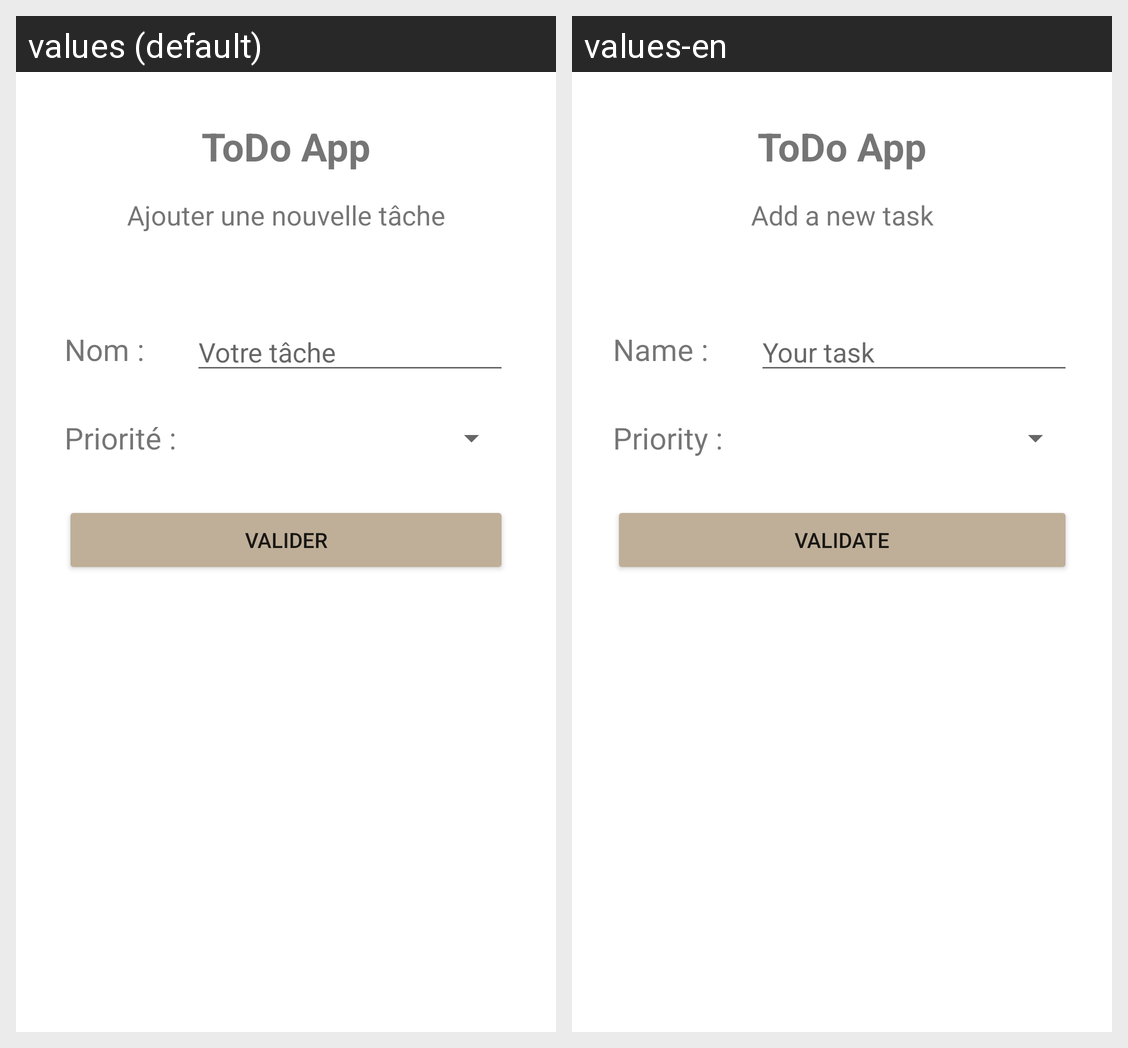

The Android screen above is rendered under two locales of the same app. Produce the string resources it draws, with the default and per-locale values.
Android screen res/layout/activity_new_task.xml rendered under 2 locales, left to right: values (default), values-en. Device: Nexus 5 (rendered at 1080×1920; each locale shown at half size, 540×960, under a caption strip naming it); theme Theme.ToDoList.
Strings drawn on this screen, with the default value and each locale's value (text and hints the layout hard-codes, and strings that could not be matched under every locale, appear in the picture but are not listed):

app_title
  values: ToDo App
  values-en: ToDo App  [not translated; the default value is used]

tv_newtask_subtitle
  values: Ajouter une nouvelle tâche
  values-en: Add a new task

tv_newtasl_name
  values: Nom :
  values-en: Name :

hint_newtask_name
  values: Votre tâche
  values-en: Your task

tv_newtask_priority
  values: Priorité :
  values-en: Priority :

btn_newtask_validate
  values: Valider
  values-en: Validate
